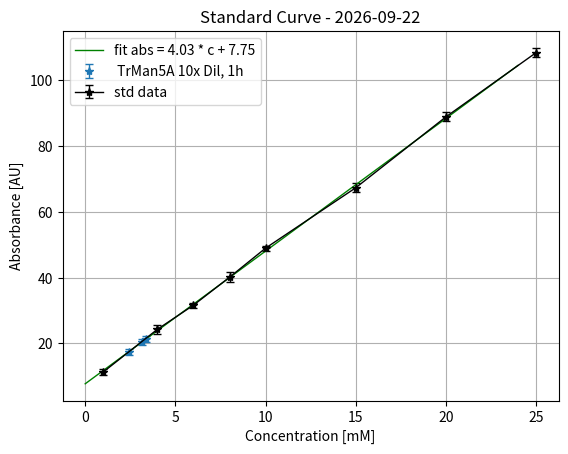

This chart was generated by the following Python code:
# Playing around with OOP for linear regression in activity measurements 220409
from datetime import date

import matplotlib.pyplot as plt
import numpy as np
import pandas as pd
from scipy.stats import linregress as linreg


def estimate(abs, slope, intercept):
    """
    calculates the concentration from absorbance using slope and intercept from standard data, corrects for dilution factor as well.

    y   = x * slope + intercept -> x = (y - intercept) / slope

    abs = c * slope + intercept -> c = (abs - intercept) / slope
    """
    return (abs - intercept) / slope


class Absorbance:
    """
    Parent class that allows numpy arrays of absorbance data with absorbance mean and std

    INPUT:
        abs is the absorbance values that were measured in each cuvette ordered in a numpy array (matrix-like), default is that the each column is a unique experiment and each row of that column is the amount of replicates.

        shape is a modifier to how the numpy array is read, rows switches experiments and replicates instead.

    OUTPUT:
        calculates mean absorbance and its standards deviation as self.mean and self.std
    """

    def __init__(
        self,
        absorbance: np.ndarray,
        shape: str = "columns",
    ) -> None:
        self.abs = absorbance

        if shape == "columns" or "Columns" or "col":
            self.mean = np.mean(self.abs, axis=0)
            self.std = np.std(self.abs, axis=0)

        elif shape == "rows" or "Rows":
            self.mean = np.mean(self.abs, axis=1)
            self.std = abs(np.std(self.abs, axis=1))

        else:
            print("please enter either 'columns' or 'rows' for the shape.")


class Standard(Absorbance):
    """
    child Class for std data. Provides method for fitting, plotting and showing data.

    input:
        absorbance: numpy array of your absorbance data, default is experiments in rows, replicates in col.

        concentration: numpy array of your known std concentration

        x_unit: str of the unit of concentration

        y_unit: str of unit for signal, default is absorbance.

        shape: modifies the order of experiments and replicates.

        self.fit is a regression object (see scipy -> linreg for further details)

    output:
        printing the class shows matrix of data

        "plot()" function creates a pyplot object of the data
    """

    def __init__(
        self,
        absorbance: np.ndarray,
        concentration=np.ndarray,
        x_unit: str = None,
        y_unit: str = "AU",
        shape: str = "columns",
    ) -> None:
        super().__init__(absorbance, shape)

        self.c = concentration
        self.fit = linreg(self.c, self.mean)
        self.x_unit = x_unit
        self.y_unit = y_unit

    def __repr__(self):

        # generate a dataframe of mean abs and std for abs
        df = pd.DataFrame(
            {
                self.x_unit: self.c,
                f"mean [{self.y_unit}]": self.mean,
                f"+/- [{self.y_unit}]": self.std,
            }
        )

        # insert columns of replicate data into dataframe
        for i, _ in enumerate(self.abs):
            df.insert(i + 1, f"abs #{i+1}", self.abs[i, :])

        return f"Standard Data: \n {df}"

    def plot(self):
        """
        create the plot object of the standard curve
        """

        # data points
        plt.errorbar(
            self.c,
            self.mean,
            self.std,
            fmt="*-",
            color="black",
            linewidth=1,
            capsize=3,
            label="std data",
        )

        # regression line
        plt.plot(
            range(int(self.c[-1])),
            range(int(self.c[-1])) * self.fit.slope + self.fit.intercept,
            color="green",
            linewidth=1,
            label=f"fit abs = {self.fit.slope:0.2f} * c + {self.fit.intercept:0.2f}",
        )
        plt.grid(True)
        plt.xlabel(f"Concentration [{self.x_unit}]")
        plt.ylabel(f"Absorbance [{self.y_unit}]")
        plt.legend()
        plt.title(f"Standard Curve - {str(date.today())}")


class Enzyme(Absorbance):
    """
    child Class for sample data, allows for calculation of concentration and activity based on std data.

    input:
    absorbance: numpy array of your absorbance data, default is experiments in rows, replicates in col.
    Name: str of experiment name
    dilution_factor: numpy array of the dilution factors of each experiment.
    time: time in [min]
    x_unit: str of the unit of concentration
    y_unit: str of unit for signal, default is absorbance.
    shape: modifies the order of experiments and replicates.

    concentration: numpy array of estimated concentrations.

    output:
    printing the class shows matrix of data
    "plot()" function creates a pyplot object of the data

    """

    def __init__(
        self,
        absorbance: np.ndarray,
        Name: str,
        regr,
        time: list[float],
        dilution_factor: np.ndarray = 1,
        x_unit: str = None,
        y_unit: str = "AU",
        shape: str = "columns",
    ) -> None:
        super().__init__(absorbance, shape)

        self.abs = absorbance
        self.name = Name
        self.regr = regr
        self.x_unit = x_unit
        self.y_unit = y_unit
        self.dil = dilution_factor
        self.time = time

        # concentration of analyte in cuvette
        self.c = estimate(
            abs=self.mean, slope=self.regr.slope, intercept=self.regr.intercept
        )
        self.c_std = abs(
            estimate(abs=self.std, slope=self.regr.slope, intercept=self.regr.intercept)
        )

        # calculate activity in nkat/ml based on unit in "x_unit"
        if self.x_unit == "nM":
            # [nM] / 1000_000_000 [M/nM] * 1000_000_000 [nM/M] /1000 [l/ml] / 600 [1/s] = nmol/ml/s = nkat/ml
            self.activity = self.c / 1000 / 600 * self.dil

        elif self.x_unit == "μM" or "uM":
            # [uM] / 1000_000 [M/uM] * 1000_000_000 [nM/M] /1000 [l/ml] / 600 [1/s] = nmol/ml/s = nkat/ml
            self.activity = self.c * 1 / 600 * self.dil

        elif self.x_unit == "mM":
            # [mM] / 1000 [M/mM] * 1000_000_000 [nM/M] /1000 [l/ml] / 600 [1/s] = nmol/ml/s = nkat/ml
            self.activity = self.c * 1_000 / 600 * self.dil

        elif self.x_unit == "M":
            # [M] * 1000_000_000 [nM/M] /1000 [l/ml] / 600 [1/s] = nmol/ml/s = nkat/ml
            self.activity = self.c * 1_000_000 / 600 * self.dil

        else:
            print("Wrong unit for X-values, needs to be [nM],[μM],[mM], or [M]")
            raise NotImplementedError

        # if there are something in each cell of self.activity, calc. the std dev
        if self.activity.all():
            self.activity_std = abs(np.std(self.activity, axis=0)) * self.dil

    def __repr__(self):

        # generate dataframe of mean abs, std, calculated concentrations, and std.
        df = pd.DataFrame(
            {
                f"mean [{self.y_unit}]": self.mean,
                f"+/- [{self.y_unit}]": self.std,
                f"conc. analyte [{self.x_unit}]": self.c,
                f"+/- [{self.x_unit}]": self.c_std,
                "activity [nkat/ml]": self.activity,
                "+/- [nkat/ml]": self.activity_std,
            }
        )

        # insert columns of replicate data into dataframe
        for i, _ in enumerate(self.abs):
            df.insert(i, f"abs #{i+1}", self.abs[i, :])

        return f"{self.name}: \n {df}"

    def plot(self) -> None:
        """
        Create the plot object of the sample data.
        """

        # data points for sample.
        plt.errorbar(
            self.c,
            self.mean,
            self.std,
            fmt="*",
            linewidth=1,
            capsize=3,
            label=self.name,
        )
        plt.grid(True)
        plt.xlabel(f"concentration [{self.x_unit}]")
        plt.ylabel(f"Absorbance [{self.y_unit}]")
        plt.title(f"Standard Curve - {str(date.today())}")
        plt.legend()


def main():
    """
    executable part of script.
    """

    # initilazing class of example data
    std = Standard(
        absorbance=(np.array([1, 4, 6, 8, 10, 15, 20, 25]) + np.random.rand(3, 8)) * 4
        + 6,
        concentration=np.array([1, 4, 6, 8, 10, 15, 20, 25]),
        x_unit="mM",
        y_unit="AU",
    )

    # initilazing class of example data
    TrMan5A = Enzyme(
        Name=" TrMan5A 10x Dil, 1h",
        absorbance=[15, 12, 16] + np.random.rand(3, 1) * 4 + 3,
        regr=std.fit,
        dilution_factor=10,
        time=60.0,
        x_unit=std.x_unit,
        y_unit=std.y_unit,
    )

    # shows the data in matrix form
    print(std)
    print(TrMan5A)

    # shows the data in plot window
    TrMan5A.plot()
    std.plot()
    plt.show()


if __name__ == "__main__":
    main()
